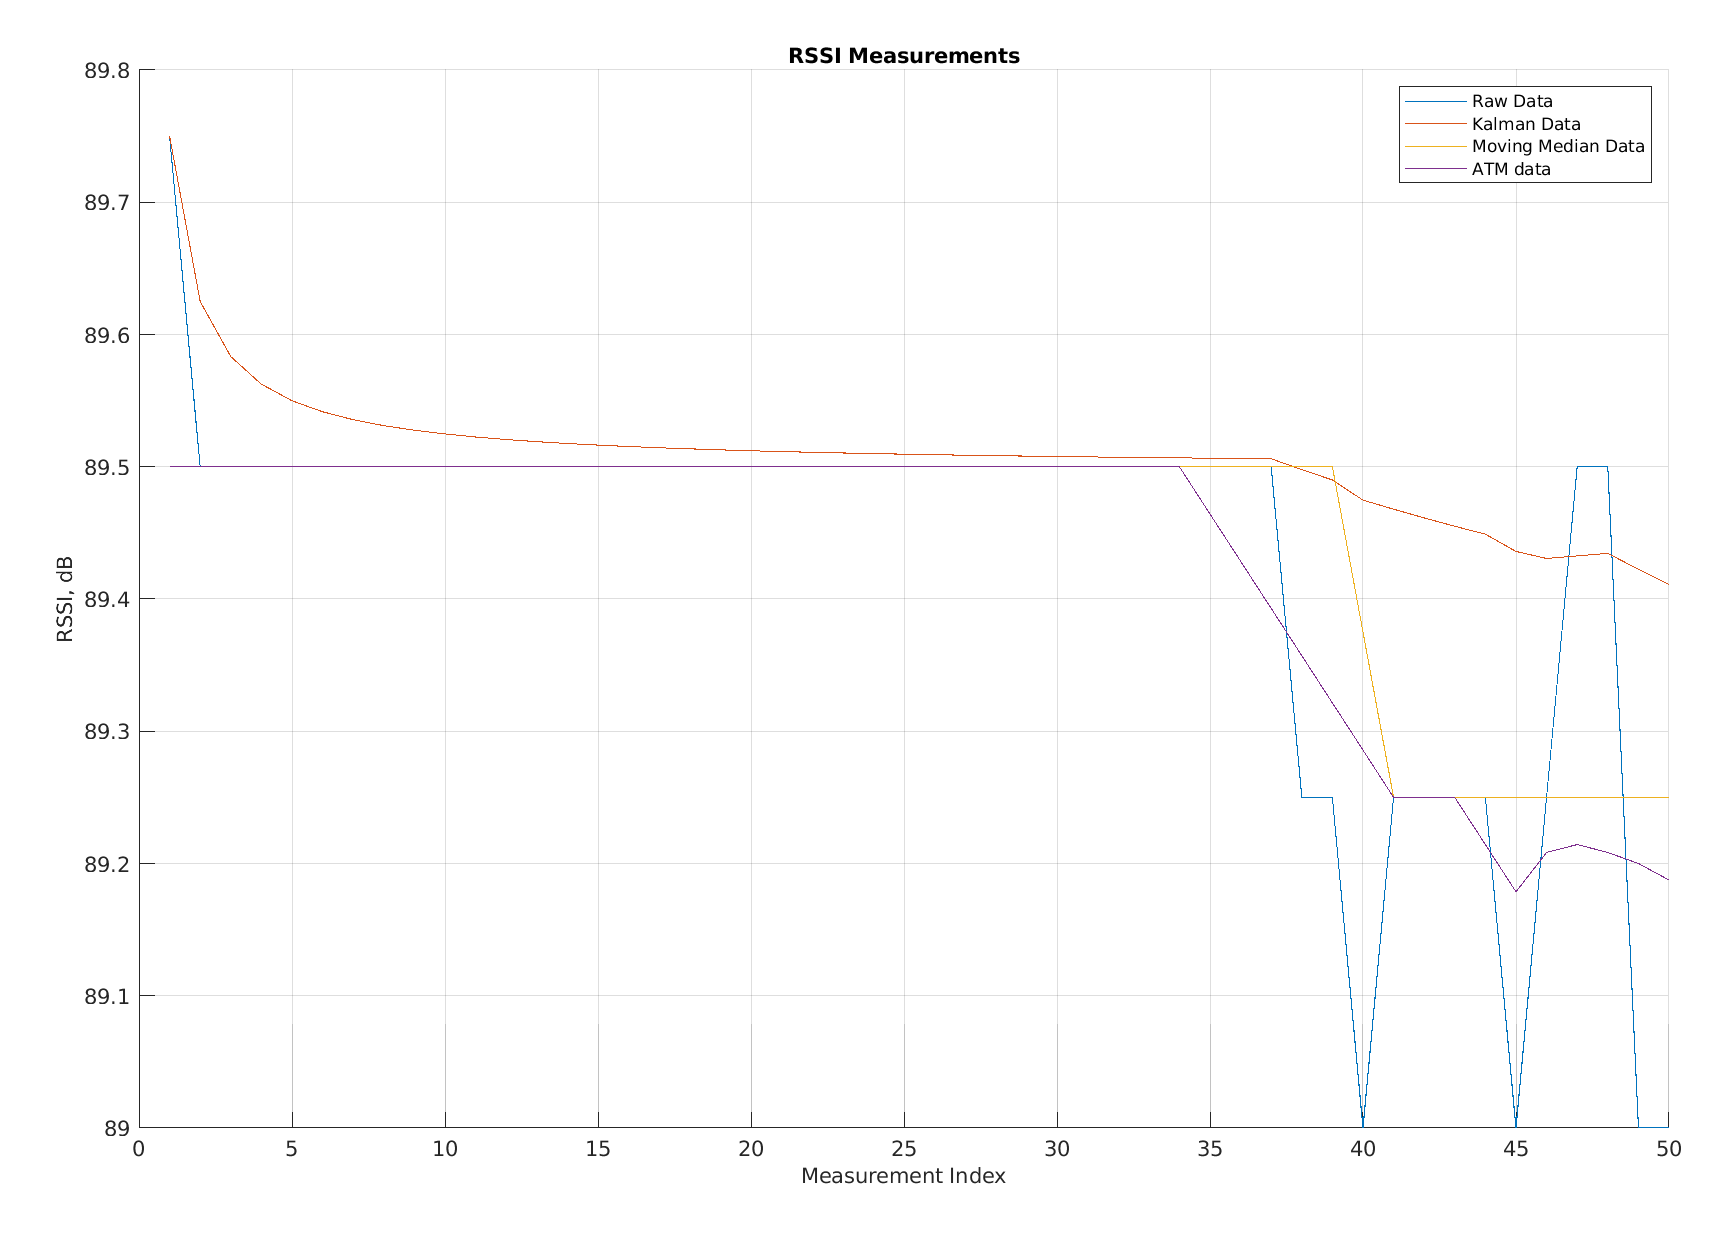

Data behind this chart, as committed beside it:
Raw Data, Kalman Data, Moving Average Data, app.FilteredATM
89.75, 89.75, 89.5, 89.5
89.5, 89.62, 89.5, 89.5
89.5, 89.58, 89.5, 89.5
89.5, 89.56, 89.5, 89.5
89.5, 89.55, 89.5, 89.5
89.5, 89.54, 89.5, 89.5
89.5, 89.54, 89.5, 89.5
89.5, 89.53, 89.5, 89.5
89.5, 89.53, 89.5, 89.5
89.5, 89.52, 89.5, 89.5
89.5, 89.52, 89.5, 89.5
89.5, 89.52, 89.5, 89.5
89.5, 89.52, 89.5, 89.5
89.5, 89.52, 89.5, 89.5
89.5, 89.52, 89.5, 89.5
89.5, 89.52, 89.5, 89.5
89.5, 89.51, 89.5, 89.5
89.5, 89.51, 89.5, 89.5
89.5, 89.51, 89.5, 89.5
89.5, 89.51, 89.5, 89.5
89.5, 89.51, 89.5, 89.5
89.5, 89.51, 89.5, 89.5
89.5, 89.51, 89.5, 89.5
89.5, 89.51, 89.5, 89.5
89.5, 89.51, 89.5, 89.5
89.5, 89.51, 89.5, 89.5
89.5, 89.51, 89.5, 89.5
89.5, 89.51, 89.5, 89.5
89.5, 89.51, 89.5, 89.5
89.5, 89.51, 89.5, 89.5
89.5, 89.51, 89.5, 89.5
89.5, 89.51, 89.5, 89.5
89.5, 89.51, 89.5, 89.5
89.5, 89.51, 89.5, 89.5
89.5, 89.51, 89.5, 89.46
89.5, 89.51, 89.5, 89.43
89.5, 89.51, 89.5, 89.39
89.25, 89.5, 89.5, 89.36
89.25, 89.49, 89.5, 89.32
89, 89.47, 89.38, 89.29
89.25, 89.47, 89.25, 89.25
89.25, 89.46, 89.25, 89.25
89.25, 89.46, 89.25, 89.25
89.25, 89.45, 89.25, 89.21
89, 89.44, 89.25, 89.18
89.25, 89.43, 89.25, 89.21
89.5, 89.43, 89.25, 89.21
89.5, 89.43, 89.25, 89.21
89, 89.42, 89.25, 89.2
89, 89.41, 89.25, 89.19
